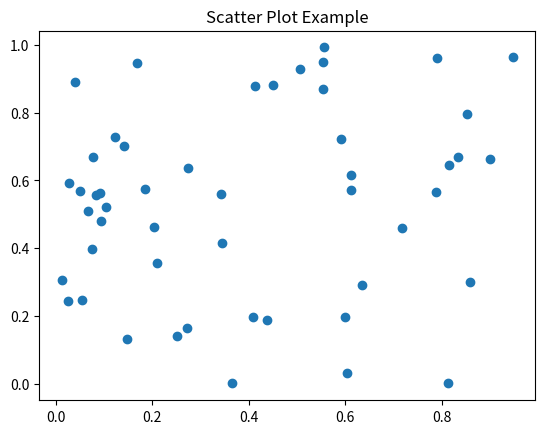

The script that saved this image:
#Scatterplots of the data
#To visualize the relationship between two numerical variables.

import numpy as np
import matplotlib.pyplot as plt

x = np.random.rand(50)
y = np.random.rand(50)
plt.scatter(x, y)
plt.title("Scatter Plot Example")
plt.show()
